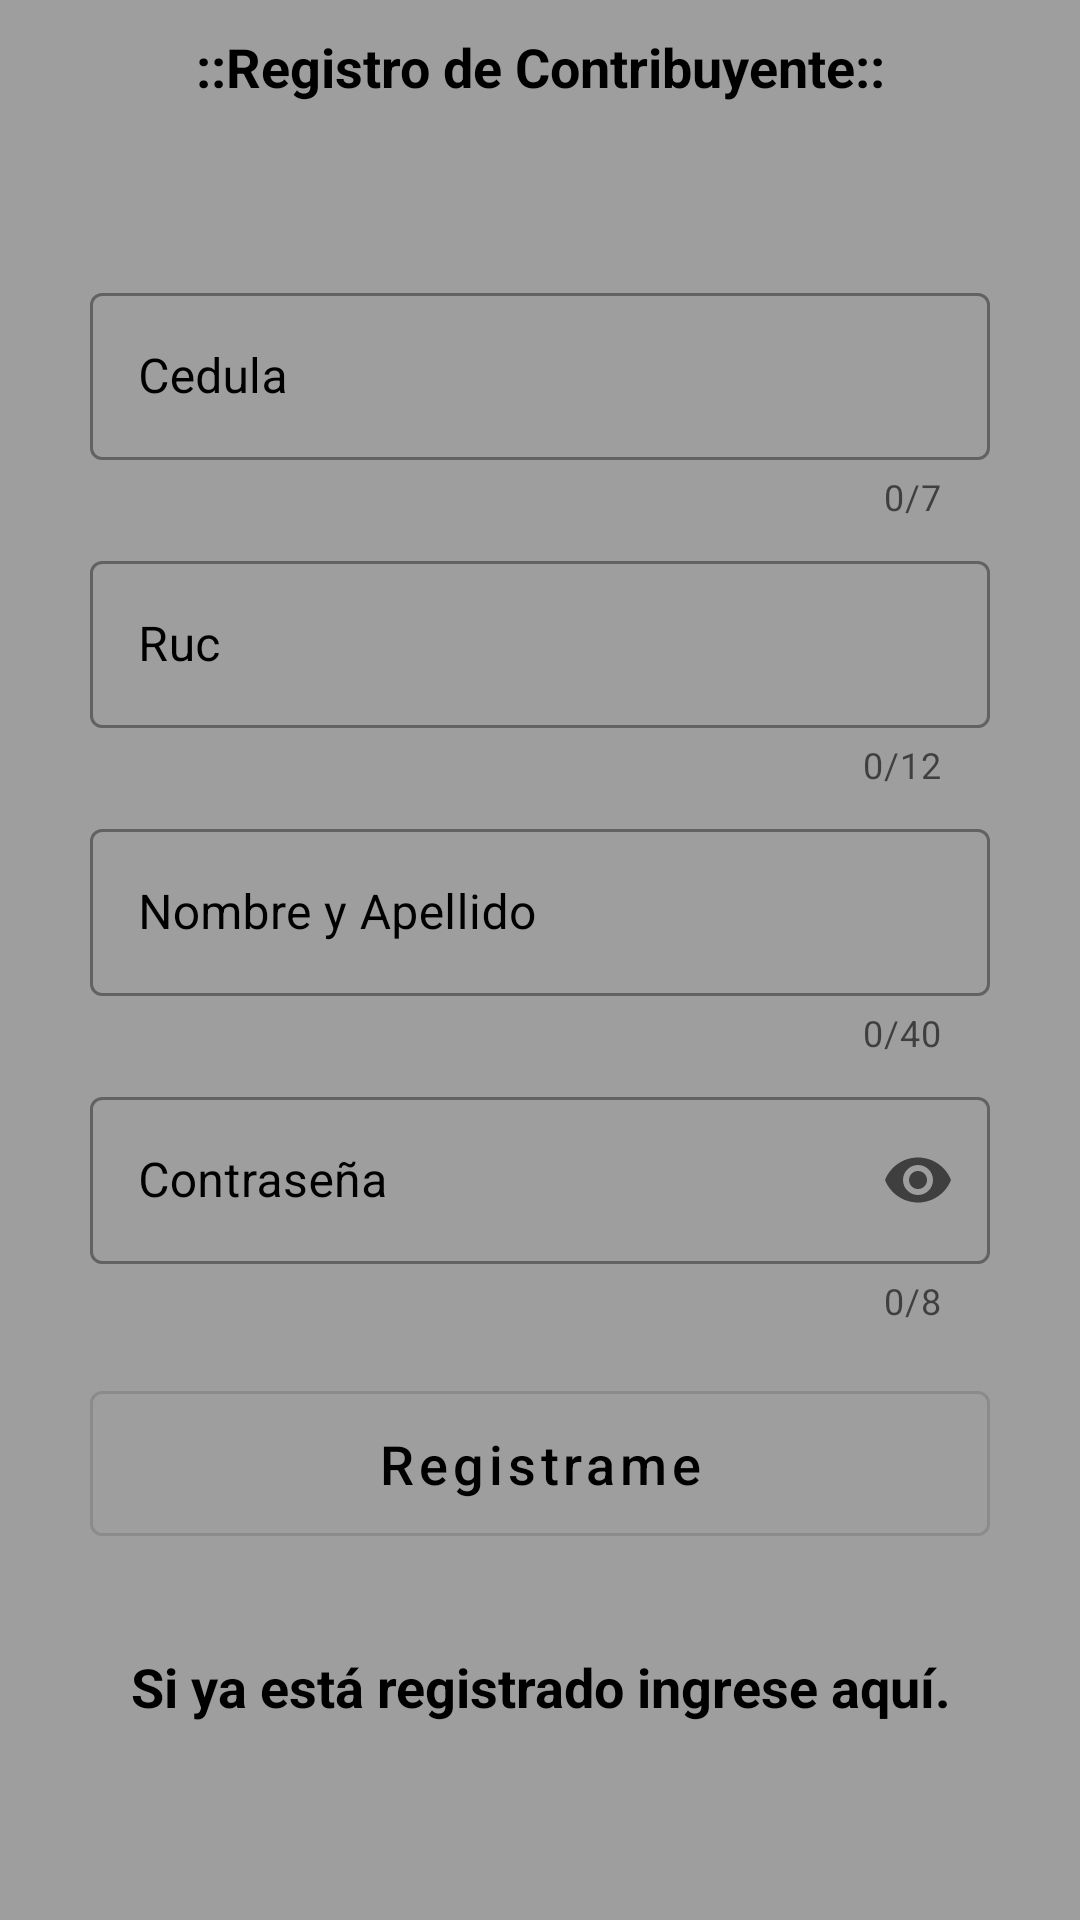

Here is an Android app screen rendered from its layout file. Give the layout XML and the strings, colors and styles it references.
<!-- AndroidManifest.xml: application theme AppTheme -->
<!-- res/layout/activity_crearcuenta.xml -->
<?xml version="1.0" encoding="utf-8"?>
<androidx.constraintlayout.widget.ConstraintLayout
    xmlns:android="http://schemas.android.com/apk/res/android"
    xmlns:app="http://schemas.android.com/apk/res-auto"
    xmlns:tools="http://schemas.android.com/tools"
    android:layout_width="match_parent"
    android:layout_height="match_parent"
    android:background="@color/colorFondo"
    tools:context=".ui.MainActivity">
    <ScrollView
        android:layout_width="match_parent"
        android:layout_height="match_parent">
    <androidx.constraintlayout.widget.ConstraintLayout
        android:layout_width="match_parent"
        android:layout_height="match_parent"
        >
    <com.google.android.material.textview.MaterialTextView
        android:id="@+id/tvtituloregistro"
        android:layout_width="300dp"
        android:layout_height="wrap_content"
        android:layout_margin="10dp"
        android:gravity="center"
        android:text="@string/tituloRegistro"
        android:textColor="@color/colorTextView"
        android:textSize="18sp"
        android:textStyle="bold"
        app:layout_constraintBottom_toTopOf="@+id/txtInputCedulaContribuyente"
        app:layout_constraintEnd_toEndOf="parent"
        app:layout_constraintHorizontal_bias="0.5"
        app:layout_constraintStart_toStartOf="parent"
        app:layout_constraintTop_toTopOf="parent"
        app:layout_constraintVertical_chainStyle="packed" />


    <com.google.android.material.textfield.TextInputLayout
        android:id="@+id/txtInputCedulaContribuyente"
        style="@style/Widget.MaterialComponents.TextInputLayout.OutlinedBox"
        android:layout_width="300dp"
        android:layout_height="wrap_content"
        android:layout_marginTop="48dp"
        android:hint="@string/txt_cedula"
        android:textColor="@color/colorEditText"
        android:textColorHighlight="@color/colorEditText"
        android:textColorHint="@color/colorEditText"
        android:textColorLink="@color/colorEditText"
        android:textCursorDrawable="@color/colorEditText"
        app:counterEnabled="true"
        app:counterMaxLength="7"
        app:errorEnabled="true"
        app:layout_constraintBottom_toTopOf="@+id/txtInputRucContribuyente"
        app:layout_constraintEnd_toEndOf="@+id/tvtituloregistro"
        app:layout_constraintHorizontal_bias="0.5"
        app:layout_constraintStart_toStartOf="@+id/tvtituloregistro"
        app:layout_constraintTop_toBottomOf="@+id/tvtituloregistro"
        app:startIconContentDescription="@string/content_cedula_end_icon"
        app:startIconDrawable="@drawable/ic_cedula">

        <com.google.android.material.textfield.TextInputEditText
            android:id="@+id/txtCedulaContribuyente"
            android:layout_width="match_parent"
            android:layout_height="wrap_content"
            android:inputType="number"
            android:imeOptions="actionNext"
            android:singleLine="true"/>

    </com.google.android.material.textfield.TextInputLayout>

    <com.google.android.material.textfield.TextInputLayout
        android:id="@+id/txtInputRucContribuyente"
        style="@style/Widget.MaterialComponents.TextInputLayout.OutlinedBox"
        android:layout_width="300dp"
        android:layout_height="wrap_content"
        android:layout_marginTop="8dp"
        android:hint="@string/txthint_ruc"
        android:textColor="@color/colorEditText"
        android:textColorHighlight="@color/colorEditText"
        android:textColorHint="@color/colorEditText"
        android:textColorLink="@color/colorEditText"
        android:textCursorDrawable="@color/colorEditText"
        app:counterEnabled="true"
        app:counterMaxLength="12"
        app:errorEnabled="true"
        app:layout_constraintBottom_toTopOf="@+id/txtInputNombreContribuyente"
        app:layout_constraintEnd_toEndOf="@+id/txtInputCedulaContribuyente"
        app:layout_constraintHorizontal_bias="0.5"
        app:layout_constraintStart_toStartOf="@+id/txtInputCedulaContribuyente"
        app:layout_constraintTop_toBottomOf="@+id/txtInputCedulaContribuyente"
        app:startIconContentDescription="@string/content_cedula_end_icon"
        app:startIconDrawable="@drawable/ic_cedula">

        <com.google.android.material.textfield.TextInputEditText
            android:id="@+id/txtRucContribuyente"
            android:layout_width="match_parent"
            android:layout_height="wrap_content"
            android:imeOptions="actionNext"
            android:singleLine="true" />

    </com.google.android.material.textfield.TextInputLayout>

    <com.google.android.material.textfield.TextInputLayout
        android:id="@+id/txtInputNombreContribuyente"
        style="@style/Widget.MaterialComponents.TextInputLayout.OutlinedBox"
        android:layout_width="300dp"
        android:layout_height="wrap_content"
        android:layout_marginTop="8dp"
        android:hint="@string/txthint_nombrecontribu"
        android:textColor="@color/colorEditText"
        android:textColorHighlight="@color/colorEditText"
        android:textColorHint="@color/colorEditText"
        android:textColorLink="@color/colorEditText"
        android:textCursorDrawable="@color/colorEditText"
        app:counterEnabled="true"
        app:counterMaxLength="40"
        app:errorEnabled="true"
        app:layout_constraintBottom_toTopOf="@+id/txtInputContrasenha"
        app:layout_constraintEnd_toEndOf="@+id/txtInputRucContribuyente"
        app:layout_constraintHorizontal_bias="0.5"
        app:layout_constraintStart_toStartOf="@+id/txtInputRucContribuyente"
        app:layout_constraintTop_toBottomOf="@+id/txtInputRucContribuyente"
        app:startIconContentDescription="@string/content_cedula_end_icon"
        app:startIconDrawable="@drawable/ic_cedula">

        <com.google.android.material.textfield.TextInputEditText
            android:id="@+id/txtNombreContribuyente"
            android:layout_width="match_parent"
            android:layout_height="wrap_content"
            android:imeOptions="actionNext"
            android:singleLine="true"/>

    </com.google.android.material.textfield.TextInputLayout>

    <com.google.android.material.textfield.TextInputLayout
        android:id="@+id/txtInputContrasenha"
        style="@style/Widget.MaterialComponents.TextInputLayout.OutlinedBox"
        android:layout_width="300dp"
        android:layout_height="wrap_content"
        android:layout_marginTop="8dp"
        android:ems="10"
        android:hint="Contraseña"
        android:textColor="@color/colorEditText"
        android:textColorHighlight="@color/colorEditText"
        android:textColorHint="@color/colorEditText"
        android:textColorLink="@color/colorEditText"
        android:textCursorDrawable="@color/colorEditText"
        app:counterEnabled="true"
        app:counterMaxLength="8"
        app:endIconMode="password_toggle"
        app:errorEnabled="true"
        app:layout_constraintBottom_toTopOf="@+id/btnRegistrame"
        app:layout_constraintEnd_toEndOf="@+id/txtInputNombreContribuyente"
        app:layout_constraintHorizontal_bias="0.5"
        app:layout_constraintStart_toStartOf="@+id/txtInputNombreContribuyente"
        app:layout_constraintTop_toBottomOf="@+id/txtInputNombreContribuyente"
        app:startIconContentDescription="@string/content_password_end_icon"
        app:startIconDrawable="@drawable/ic_contrasena">

        <com.google.android.material.textfield.TextInputEditText
            android:id="@+id/txtContrasena"
            android:layout_width="match_parent"
            android:layout_height="wrap_content"
            android:inputType="textPassword" />
    </com.google.android.material.textfield.TextInputLayout>

    <com.google.android.material.button.MaterialButton
        android:id="@+id/btnRegistrame"
        style="?attr/materialButtonOutlinedStyle"
        android:layout_width="300dp"
        android:layout_height="wrap_content"
        android:layout_marginTop="16dp"
        android:padding="12dp"
        android:text="@string/btn_registrar"
        android:textAllCaps="false"
        android:textColor="@color/colorButton"
        android:textSize="18sp"
        app:layout_constraintBottom_toTopOf="@+id/tvLoginVolver"
        app:layout_constraintEnd_toEndOf="@+id/txtInputContrasenha"
        app:layout_constraintHorizontal_bias="0.5"
        app:layout_constraintStart_toStartOf="@+id/txtInputContrasenha"
        app:layout_constraintTop_toBottomOf="@+id/txtInputContrasenha" />

    <com.google.android.material.textview.MaterialTextView
        android:id="@+id/tvLoginVolver"
        android:layout_width="300dp"
        android:layout_height="wrap_content"
        android:layout_marginTop="32dp"
        android:gravity="center"
        android:text="@string/volver_login"
        android:textColor="@color/colorTextView"
        android:textSize="18sp"
        android:textStyle="bold"
        app:layout_constraintBottom_toBottomOf="parent"
        app:layout_constraintEnd_toEndOf="@+id/btnRegistrame"
        app:layout_constraintHorizontal_bias="0.5"
        app:layout_constraintStart_toStartOf="@+id/btnRegistrame"
        app:layout_constraintTop_toBottomOf="@+id/btnRegistrame" />
    </androidx.constraintlayout.widget.ConstraintLayout>
    </ScrollView>
</androidx.constraintlayout.widget.ConstraintLayout>
<!-- resources referenced by this layout -->
<resources>
  <color name="colorButton">#000000</color>
  <color name="colorEditText">#000000</color>
  <color name="colorFondo">#9e9e9e</color>
  <color name="colorTextView">#000000</color>
  <string name="btn_registrar">Registrame</string>
  <string name="content_cedula_end_icon">CI</string>
  <string name="content_password_end_icon">Contraseña</string>
  <string name="tituloRegistro">::Registro de Contribuyente::</string>
  <string name="txt_cedula">Cedula</string>
  <string name="txthint_nombrecontribu">Nombre y Apellido</string>
  <string name="txthint_ruc">Ruc</string>
  <string name="volver_login">Si ya está registrado ingrese aquí.</string>
  <style name="AppTheme" parent="Theme.MaterialComponents.DayNight.DarkActionBar">
           
          <item name="colorPrimary">@color/colorPrimary</item>
          <item name="colorPrimaryDark">@color/colorPrimaryDark</item>
          <item name="colorAccent">@color/colorAccent</item>
      </style>
  <color name="colorPrimary">#e0e0e0</color>
  <color name="colorPrimaryDark">#aeaeae</color>
  <color name="colorAccent">#ffffff</color>
</resources>
